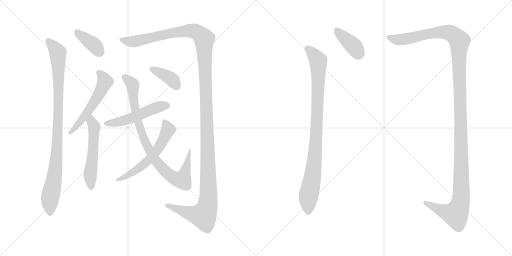
t = 0.00 s
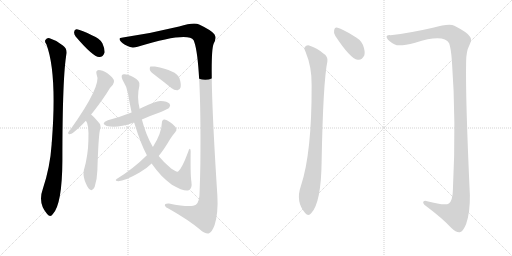
t = 2.06 s
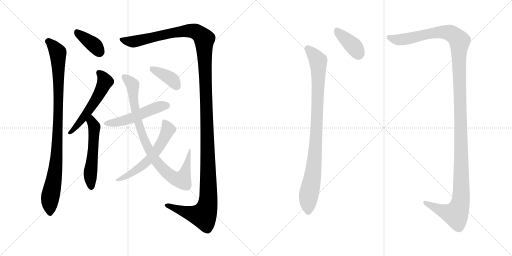
t = 4.11 s
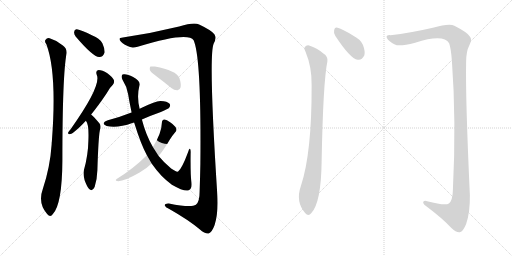
t = 6.17 s
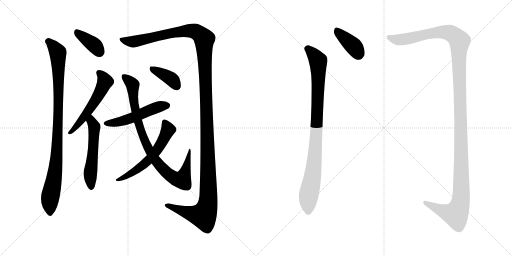
t = 8.22 s
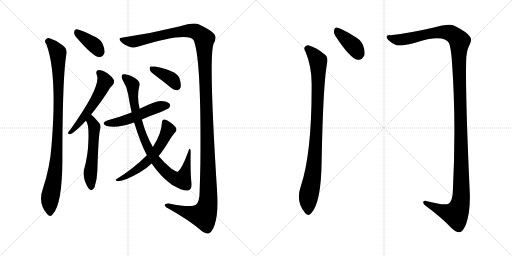
t = 10.28 s

The animated SVG that drew these frames (rendered in a browser with its animation timeline set to each time). Animation: 12 CSS @keyframes rules; one cycle of 10.28 s.

<svg version="1.1" viewBox="0 0 2048 1024" xmlns="http://www.w3.org/2000/svg">
  <g stroke="lightgray" stroke-dasharray="1,1" stroke-width="1" transform="scale(4, 4)">
    <line x1="0" y1="0" x2="256" y2="256"></line>
    <line x1="256" y1="0" x2="0" y2="256"></line>
    <line x1="128" y1="0" x2="128" y2="256"></line>
    <line x1="0" y1="128" x2="256" y2="128"></line>
    <line x1="256" y1="0" x2="512" y2="256"></line>
    <line x1="512" y1="0" x2="256" y2="256"></line>
    <line x1="384" y1="0" x2="384" y2="256"></line>
    <line x1="256" y1="128" x2="512" y2="128"></line>
  </g>
<g transform="scale(1, -1) translate(0, -850)">
   <style type="text/css">
    @keyframes keyframes0 {
      from {
       stroke: black;
       stroke-dashoffset: 374;
       stroke-width: 128;
       }
       55% {
       animation-timing-function: step-end;
       stroke: black;
       stroke-dashoffset: 0;
       stroke-width: 128;
       }
       to {
       stroke: black;
       stroke-width: 1024;
       }
       }
       #make-me-a-hanzi-animation-0 {
         animation: keyframes0 0.554362s both;
         animation-delay: 0.000000s;
         animation-timing-function: linear;
       }
    @keyframes keyframes1 {
      from {
       stroke: black;
       stroke-dashoffset: 959;
       stroke-width: 128;
       }
       76% {
       animation-timing-function: step-end;
       stroke: black;
       stroke-dashoffset: 0;
       stroke-width: 128;
       }
       to {
       stroke: black;
       stroke-width: 1024;
       }
       }
       #make-me-a-hanzi-animation-1 {
         animation: keyframes1 1.030436s both;
         animation-delay: 0.554362s;
         animation-timing-function: linear;
       }
    @keyframes keyframes2 {
      from {
       stroke: black;
       stroke-dashoffset: 1467;
       stroke-width: 128;
       }
       83% {
       animation-timing-function: step-end;
       stroke: black;
       stroke-dashoffset: 0;
       stroke-width: 128;
       }
       to {
       stroke: black;
       stroke-width: 1024;
       }
       }
       #make-me-a-hanzi-animation-2 {
         animation: keyframes2 1.443848s both;
         animation-delay: 1.584798s;
         animation-timing-function: linear;
       }
    @keyframes keyframes3 {
      from {
       stroke: black;
       stroke-dashoffset: 548;
       stroke-width: 128;
       }
       64% {
       animation-timing-function: step-end;
       stroke: black;
       stroke-dashoffset: 0;
       stroke-width: 128;
       }
       to {
       stroke: black;
       stroke-width: 1024;
       }
       }
       #make-me-a-hanzi-animation-3 {
         animation: keyframes3 0.695964s both;
         animation-delay: 3.028646s;
         animation-timing-function: linear;
       }
    @keyframes keyframes4 {
      from {
       stroke: black;
       stroke-dashoffset: 543;
       stroke-width: 128;
       }
       64% {
       animation-timing-function: step-end;
       stroke: black;
       stroke-dashoffset: 0;
       stroke-width: 128;
       }
       to {
       stroke: black;
       stroke-width: 1024;
       }
       }
       #make-me-a-hanzi-animation-4 {
         animation: keyframes4 0.691895s both;
         animation-delay: 3.724610s;
         animation-timing-function: linear;
       }
    @keyframes keyframes5 {
      from {
       stroke: black;
       stroke-dashoffset: 510;
       stroke-width: 128;
       }
       62% {
       animation-timing-function: step-end;
       stroke: black;
       stroke-dashoffset: 0;
       stroke-width: 128;
       }
       to {
       stroke: black;
       stroke-width: 1024;
       }
       }
       #make-me-a-hanzi-animation-5 {
         animation: keyframes5 0.665039s both;
         animation-delay: 4.416505s;
         animation-timing-function: linear;
       }
    @keyframes keyframes6 {
      from {
       stroke: black;
       stroke-dashoffset: 871;
       stroke-width: 128;
       }
       74% {
       animation-timing-function: step-end;
       stroke: black;
       stroke-dashoffset: 0;
       stroke-width: 128;
       }
       to {
       stroke: black;
       stroke-width: 1024;
       }
       }
       #make-me-a-hanzi-animation-6 {
         animation: keyframes6 0.958822s both;
         animation-delay: 5.081544s;
         animation-timing-function: linear;
       }
    @keyframes keyframes7 {
      from {
       stroke: black;
       stroke-dashoffset: 584;
       stroke-width: 128;
       }
       66% {
       animation-timing-function: step-end;
       stroke: black;
       stroke-dashoffset: 0;
       stroke-width: 128;
       }
       to {
       stroke: black;
       stroke-width: 1024;
       }
       }
       #make-me-a-hanzi-animation-7 {
         animation: keyframes7 0.725260s both;
         animation-delay: 6.040366s;
         animation-timing-function: linear;
       }
    @keyframes keyframes8 {
      from {
       stroke: black;
       stroke-dashoffset: 385;
       stroke-width: 128;
       }
       56% {
       animation-timing-function: step-end;
       stroke: black;
       stroke-dashoffset: 0;
       stroke-width: 128;
       }
       to {
       stroke: black;
       stroke-width: 1024;
       }
       }
       #make-me-a-hanzi-animation-8 {
         animation: keyframes8 0.563314s both;
         animation-delay: 6.765626s;
         animation-timing-function: linear;
       }
    @keyframes keyframes9 {
      from {
       stroke: black;
       stroke-dashoffset: 392;
       stroke-width: 128;
       }
       56% {
       animation-timing-function: step-end;
       stroke: black;
       stroke-dashoffset: 0;
       stroke-width: 128;
       }
       to {
       stroke: black;
       stroke-width: 1024;
       }
       }
       #make-me-a-hanzi-animation-9 {
         animation: keyframes9 0.569010s both;
         animation-delay: 7.328940s;
         animation-timing-function: linear;
       }
    @keyframes keyframes10 {
      from {
       stroke: black;
       stroke-dashoffset: 926;
       stroke-width: 128;
       }
       75% {
       animation-timing-function: step-end;
       stroke: black;
       stroke-dashoffset: 0;
       stroke-width: 128;
       }
       to {
       stroke: black;
       stroke-width: 1024;
       }
       }
       #make-me-a-hanzi-animation-10 {
         animation: keyframes10 1.003581s both;
         animation-delay: 7.897950s;
         animation-timing-function: linear;
       }
    @keyframes keyframes11 {
      from {
       stroke: black;
       stroke-dashoffset: 1382;
       stroke-width: 128;
       }
       82% {
       animation-timing-function: step-end;
       stroke: black;
       stroke-dashoffset: 0;
       stroke-width: 128;
       }
       to {
       stroke: black;
       stroke-width: 1024;
       }
       }
       #make-me-a-hanzi-animation-11 {
         animation: keyframes11 1.374674s both;
         animation-delay: 8.901531s;
         animation-timing-function: linear;
       }
</style>
<path d="M 302.5 704.0 Q 371.5 623.0 396.5 622.0 Q 411.5 621.0 418.5 640.0 Q 419.5 655.0 409.5 677.0 Q 397.5 698.0 369.5 708.0 Q 326.5 730.0 307.5 733.0 Q 297.5 734.0 296.5 722.0 Q 295.5 713.0 302.5 704.0 Z" fill="lightgray"></path> 
<path d="M 185.5 673.0 Q 228.5 559.0 207.5 285.0 Q 206.5 279.0 206.5 272.0 Q 200.5 182.0 171.5 95.0 Q 150.5 38.0 188.5 -6.0 Q 201.5 -21.0 211.5 -6.0 Q 248.5 33.0 249.5 207.0 Q 249.5 549.0 266.5 638.0 Q 267.5 657.0 251.5 668.0 Q 226.5 689.0 198.5 697.0 Q 188.5 700.0 181.5 690.0 Q 177.5 684.0 185.5 673.0 Z" fill="lightgray"></path> 
<path d="M 491.5 700.0 Q 473.5 700.0 479.5 689.0 Q 486.5 676.0 510.5 666.0 Q 525.5 656.0 550.5 663.0 Q 751.5 724.0 774.5 689.0 Q 805.5 620.0 801.5 196.0 Q 800.5 142.0 798.5 84.0 Q 798.5 42.0 783.5 31.0 Q 765.5 18.0 675.5 36.0 Q 657.5 37.0 659.5 28.0 Q 660.5 21.0 675.5 15.0 Q 754.5 -30.0 798.5 -67.0 Q 820.5 -86.0 834.5 -84.0 Q 847.5 -80.0 858.5 -50.0 Q 873.5 -1.0 869.5 67.0 Q 833.5 625.0 854.5 675.0 Q 867.5 699.0 857.5 713.0 Q 845.5 729.0 796.5 752.0 Q 775.5 762.0 716.5 744.0 Q 602.5 716.0 491.5 700.0 Z" fill="lightgray"></path> 
<path d="M 364.5 392.0 Q 392.5 426.0 425.5 475.0 Q 438.5 500.0 451.5 511.0 Q 458.5 520.0 455.5 530.0 Q 451.5 540.0 429.5 557.0 Q 408.5 570.0 394.5 570.0 Q 381.5 569.0 386.5 552.0 Q 408.5 510.0 282.5 333.0 Q 275.5 326.0 272.5 320.0 Q 271.5 311.0 281.5 314.0 Q 296.5 317.0 343.5 367.0 L 364.5 392.0 Z" fill="lightgray"></path> 
<path d="M 343.5 367.0 Q 356.5 354.0 353.5 287.0 Q 352.5 229.0 335.5 169.0 Q 331.5 154.0 338.5 129.0 Q 347.5 104.0 356.5 94.0 Q 369.5 82.0 378.5 102.0 Q 388.5 133.0 389.5 169.0 Q 393.5 299.0 399.5 329.0 Q 405.5 348.0 397.5 357.0 Q 373.5 385.0 364.5 392.0 C 342.5 412.0 328.5 393.0 343.5 367.0 Z" fill="lightgray"></path> 
<path d="M 567.5 372.0 Q 603.5 388.0 643.5 402.0 Q 673.5 415.0 676.5 419.0 Q 683.5 428.0 678.5 435.0 Q 669.5 445.0 642.5 446.0 Q 623.5 447.0 558.5 415.0 L 526.5 400.0 Q 522.5 400.0 520.5 398.0 Q 480.5 382.0 431.5 369.0 Q 400.5 357.0 426.5 346.0 Q 468.5 336.0 529.5 358.0 Q 532.5 359.0 536.5 360.0 L 567.5 372.0 Z" fill="lightgray"></path> 
<path d="M 606.5 196.0 Q 607.5 195.0 609.5 192.0 Q 642.5 144.0 687.5 111.0 Q 741.5 80.0 756.5 90.0 Q 769.5 97.0 765.5 124.0 Q 761.5 149.0 762.5 236.0 Q 763.5 252.0 759.5 255.0 Q 756.5 256.0 752.5 242.0 Q 727.5 175.0 712.5 164.0 Q 705.5 161.0 684.5 176.0 Q 654.5 201.0 634.5 226.0 L 611.5 262.0 Q 583.5 310.0 567.5 372.0 L 558.5 415.0 Q 546.5 463.0 557.5 507.0 Q 563.5 526.0 532.5 542.0 Q 507.5 555.0 494.5 553.0 Q 481.5 552.0 489.5 532.0 Q 507.5 504.0 512.5 473.0 Q 518.5 436.0 526.5 400.0 L 536.5 360.0 Q 563.5 273.0 587.5 229.0 L 606.5 196.0 Z" fill="lightgray"></path> 
<path d="M 587.5 229.0 Q 533.5 175.0 466.5 134.0 Q 460.5 130.0 464.5 127.0 Q 485.5 118.0 558.5 160.0 Q 586.5 176.0 606.5 196.0 L 634.5 226.0 Q 655.5 251.0 679.5 292.0 Q 689.5 308.0 701.5 322.0 Q 708.5 329.0 704.5 337.0 Q 701.5 346.0 680.5 361.0 Q 664.5 373.0 657.5 372.0 Q 647.5 371.0 647.5 359.0 Q 646.5 317.0 611.5 262.0 L 587.5 229.0 Z" fill="lightgray"></path> 
<path d="M 625.5 545.0 Q 653.5 524.0 685.5 498.0 Q 697.5 488.0 710.5 489.0 Q 719.5 490.0 722.5 501.0 Q 725.5 514.0 717.5 538.0 Q 705.5 568.0 619.5 584.0 Q 606.5 585.0 601.5 584.0 Q 597.5 580.0 599.5 570.0 Q 602.5 561.0 625.5 545.0 Z" fill="lightgray"></path> 
<path d="M 1341.5 706.5 Q 1401.5 615.5 1430.5 611.5 Q 1446.5 607.5 1457.5 629.5 Q 1461.5 645.5 1451.5 671.5 Q 1441.5 693.5 1413.5 707.5 Q 1370.5 734.5 1350.5 739.5 Q 1338.5 743.5 1336.5 728.5 Q 1333.5 718.5 1341.5 706.5 Z" fill="lightgray"></path> 
<path d="M 1222.5 642.5 Q 1247.5 582.5 1246.5 510.5 Q 1247.5 237.5 1203.5 106.5 Q 1181.5 43.5 1220.5 -1.5 Q 1233.5 -17.5 1245.5 -1.5 Q 1284.5 40.5 1286.5 203.5 Q 1292.5 524.5 1309.5 604.5 Q 1312.5 625.5 1293.5 636.5 Q 1268.5 658.5 1236.5 668.5 Q 1226.5 671.5 1218.5 661.5 Q 1214.5 654.5 1222.5 642.5 Z" fill="lightgray"></path> 
<path d="M 1561.5 709.5 Q 1542.5 710.5 1547.5 698.5 Q 1554.5 685.5 1579.5 672.5 Q 1595.5 662.5 1660.5 679.5 Q 1774.5 715.5 1796.5 677.5 Q 1803.5 658.5 1807.5 608.5 Q 1825.5 365.5 1811.5 88.5 Q 1810.5 48.5 1795.5 36.5 Q 1780.5 26.5 1708.5 45.5 Q 1692.5 49.5 1692.5 39.5 Q 1693.5 32.5 1706.5 24.5 Q 1770.5 -23.5 1804.5 -60.5 Q 1826.5 -81.5 1839.5 -78.5 Q 1852.5 -75.5 1864.5 -45.5 Q 1880.5 0.5 1879.5 70.5 Q 1861.5 458.5 1864.5 602.5 Q 1864.5 645.5 1877.5 669.5 Q 1890.5 693.5 1878.5 705.5 Q 1868.5 721.5 1817.5 747.5 Q 1796.5 757.5 1731.5 739.5 Q 1640.5 718.5 1561.5 709.5 Z" fill="lightgray"></path> 
      <clipPath id="make-me-a-hanzi-clip-0">
      <path d="M 302.5 704.0 Q 371.5 623.0 396.5 622.0 Q 411.5 621.0 418.5 640.0 Q 419.5 655.0 409.5 677.0 Q 397.5 698.0 369.5 708.0 Q 326.5 730.0 307.5 733.0 Q 297.5 734.0 296.5 722.0 Q 295.5 713.0 302.5 704.0 Z" fill="lightgray"></path>
      </clipPath>
      <path clip-path="url(#make-me-a-hanzi-clip-0)" d="M 309.5 720.0 L 377.5 669.0 L 397.5 643.0 " fill="none" id="make-me-a-hanzi-animation-0" stroke-dasharray="246 492" stroke-linecap="round"></path>

      <clipPath id="make-me-a-hanzi-clip-1">
      <path d="M 185.5 673.0 Q 228.5 559.0 207.5 285.0 Q 206.5 279.0 206.5 272.0 Q 200.5 182.0 171.5 95.0 Q 150.5 38.0 188.5 -6.0 Q 201.5 -21.0 211.5 -6.0 Q 248.5 33.0 249.5 207.0 Q 249.5 549.0 266.5 638.0 Q 267.5 657.0 251.5 668.0 Q 226.5 689.0 198.5 697.0 Q 188.5 700.0 181.5 690.0 Q 177.5 684.0 185.5 673.0 Z" fill="lightgray"></path>
      </clipPath>
      <path clip-path="url(#make-me-a-hanzi-clip-1)" d="M 192.5 685.0 L 231.5 640.0 L 234.5 545.0 L 228.5 244.0 L 219.5 151.0 L 201.5 66.0 L 200.5 -1.0 " fill="none" id="make-me-a-hanzi-animation-1" stroke-dasharray="831 1662" stroke-linecap="round"></path>

      <clipPath id="make-me-a-hanzi-clip-2">
      <path d="M 491.5 700.0 Q 473.5 700.0 479.5 689.0 Q 486.5 676.0 510.5 666.0 Q 525.5 656.0 550.5 663.0 Q 751.5 724.0 774.5 689.0 Q 805.5 620.0 801.5 196.0 Q 800.5 142.0 798.5 84.0 Q 798.5 42.0 783.5 31.0 Q 765.5 18.0 675.5 36.0 Q 657.5 37.0 659.5 28.0 Q 660.5 21.0 675.5 15.0 Q 754.5 -30.0 798.5 -67.0 Q 820.5 -86.0 834.5 -84.0 Q 847.5 -80.0 858.5 -50.0 Q 873.5 -1.0 869.5 67.0 Q 833.5 625.0 854.5 675.0 Q 867.5 699.0 857.5 713.0 Q 845.5 729.0 796.5 752.0 Q 775.5 762.0 716.5 744.0 Q 602.5 716.0 491.5 700.0 Z" fill="lightgray"></path>
      </clipPath>
      <path clip-path="url(#make-me-a-hanzi-clip-2)" d="M 486.5 693.0 L 510.5 684.0 L 538.5 683.0 L 682.5 717.0 L 762.5 727.0 L 791.5 719.0 L 817.5 693.0 L 833.5 161.0 L 833.5 57.0 L 826.5 14.0 L 813.5 -12.0 L 799.5 -11.0 L 753.5 -2.0 L 686.5 26.0 L 667.5 28.0 " fill="none" id="make-me-a-hanzi-animation-2" stroke-dasharray="1339 2678" stroke-linecap="round"></path>

      <clipPath id="make-me-a-hanzi-clip-3">
      <path d="M 364.5 392.0 Q 392.5 426.0 425.5 475.0 Q 438.5 500.0 451.5 511.0 Q 458.5 520.0 455.5 530.0 Q 451.5 540.0 429.5 557.0 Q 408.5 570.0 394.5 570.0 Q 381.5 569.0 386.5 552.0 Q 408.5 510.0 282.5 333.0 Q 275.5 326.0 272.5 320.0 Q 271.5 311.0 281.5 314.0 Q 296.5 317.0 343.5 367.0 L 364.5 392.0 Z" fill="lightgray"></path>
      </clipPath>
      <path clip-path="url(#make-me-a-hanzi-clip-3)" d="M 395.5 559.0 L 418.5 531.0 L 408.5 495.0 L 326.5 368.0 L 279.5 320.0 " fill="none" id="make-me-a-hanzi-animation-3" stroke-dasharray="420 840" stroke-linecap="round"></path>

      <clipPath id="make-me-a-hanzi-clip-4">
      <path d="M 343.5 367.0 Q 356.5 354.0 353.5 287.0 Q 352.5 229.0 335.5 169.0 Q 331.5 154.0 338.5 129.0 Q 347.5 104.0 356.5 94.0 Q 369.5 82.0 378.5 102.0 Q 388.5 133.0 389.5 169.0 Q 393.5 299.0 399.5 329.0 Q 405.5 348.0 397.5 357.0 Q 373.5 385.0 364.5 392.0 C 342.5 412.0 328.5 393.0 343.5 367.0 Z" fill="lightgray"></path>
      </clipPath>
      <path clip-path="url(#make-me-a-hanzi-clip-4)" d="M 363.5 386.0 L 377.5 341.0 L 361.5 160.0 L 365.5 102.0 " fill="none" id="make-me-a-hanzi-animation-4" stroke-dasharray="415 830" stroke-linecap="round"></path>

      <clipPath id="make-me-a-hanzi-clip-5">
      <path d="M 567.5 372.0 Q 603.5 388.0 643.5 402.0 Q 673.5 415.0 676.5 419.0 Q 683.5 428.0 678.5 435.0 Q 669.5 445.0 642.5 446.0 Q 623.5 447.0 558.5 415.0 L 526.5 400.0 Q 522.5 400.0 520.5 398.0 Q 480.5 382.0 431.5 369.0 Q 400.5 357.0 426.5 346.0 Q 468.5 336.0 529.5 358.0 Q 532.5 359.0 536.5 360.0 L 567.5 372.0 Z" fill="lightgray"></path>
      </clipPath>
      <path clip-path="url(#make-me-a-hanzi-clip-5)" d="M 426.5 358.0 L 499.5 368.0 L 625.5 420.0 L 668.5 428.0 " fill="none" id="make-me-a-hanzi-animation-5" stroke-dasharray="382 764" stroke-linecap="round"></path>

      <clipPath id="make-me-a-hanzi-clip-6">
      <path d="M 606.5 196.0 Q 607.5 195.0 609.5 192.0 Q 642.5 144.0 687.5 111.0 Q 741.5 80.0 756.5 90.0 Q 769.5 97.0 765.5 124.0 Q 761.5 149.0 762.5 236.0 Q 763.5 252.0 759.5 255.0 Q 756.5 256.0 752.5 242.0 Q 727.5 175.0 712.5 164.0 Q 705.5 161.0 684.5 176.0 Q 654.5 201.0 634.5 226.0 L 611.5 262.0 Q 583.5 310.0 567.5 372.0 L 558.5 415.0 Q 546.5 463.0 557.5 507.0 Q 563.5 526.0 532.5 542.0 Q 507.5 555.0 494.5 553.0 Q 481.5 552.0 489.5 532.0 Q 507.5 504.0 512.5 473.0 Q 518.5 436.0 526.5 400.0 L 536.5 360.0 Q 563.5 273.0 587.5 229.0 L 606.5 196.0 Z" fill="lightgray"></path>
      </clipPath>
      <path clip-path="url(#make-me-a-hanzi-clip-6)" d="M 497.5 541.0 L 530.5 511.0 L 538.5 425.0 L 571.5 304.0 L 620.5 211.0 L 648.5 178.0 L 687.5 143.0 L 711.5 132.0 L 729.5 133.0 L 759.5 242.0 " fill="none" id="make-me-a-hanzi-animation-6" stroke-dasharray="743 1486" stroke-linecap="round"></path>

      <clipPath id="make-me-a-hanzi-clip-7">
      <path d="M 587.5 229.0 Q 533.5 175.0 466.5 134.0 Q 460.5 130.0 464.5 127.0 Q 485.5 118.0 558.5 160.0 Q 586.5 176.0 606.5 196.0 L 634.5 226.0 Q 655.5 251.0 679.5 292.0 Q 689.5 308.0 701.5 322.0 Q 708.5 329.0 704.5 337.0 Q 701.5 346.0 680.5 361.0 Q 664.5 373.0 657.5 372.0 Q 647.5 371.0 647.5 359.0 Q 646.5 317.0 611.5 262.0 L 587.5 229.0 Z" fill="lightgray"></path>
      </clipPath>
      <path clip-path="url(#make-me-a-hanzi-clip-7)" d="M 658.5 361.0 L 672.5 331.0 L 631.5 254.0 L 598.5 213.0 L 542.5 166.0 L 468.5 130.0 " fill="none" id="make-me-a-hanzi-animation-7" stroke-dasharray="456 912" stroke-linecap="round"></path>

      <clipPath id="make-me-a-hanzi-clip-8">
      <path d="M 625.5 545.0 Q 653.5 524.0 685.5 498.0 Q 697.5 488.0 710.5 489.0 Q 719.5 490.0 722.5 501.0 Q 725.5 514.0 717.5 538.0 Q 705.5 568.0 619.5 584.0 Q 606.5 585.0 601.5 584.0 Q 597.5 580.0 599.5 570.0 Q 602.5 561.0 625.5 545.0 Z" fill="lightgray"></path>
      </clipPath>
      <path clip-path="url(#make-me-a-hanzi-clip-8)" d="M 605.5 576.0 L 675.5 541.0 L 708.5 503.0 " fill="none" id="make-me-a-hanzi-animation-8" stroke-dasharray="257 514" stroke-linecap="round"></path>

      <clipPath id="make-me-a-hanzi-clip-9">
      <path d="M 1341.5 706.5 Q 1401.5 615.5 1430.5 611.5 Q 1446.5 607.5 1457.5 629.5 Q 1461.5 645.5 1451.5 671.5 Q 1441.5 693.5 1413.5 707.5 Q 1370.5 734.5 1350.5 739.5 Q 1338.5 743.5 1336.5 728.5 Q 1333.5 718.5 1341.5 706.5 Z" fill="lightgray"></path>
      </clipPath>
      <path clip-path="url(#make-me-a-hanzi-clip-9)" d="M 1346.5 730.5 L 1415.5 664.5 L 1435.5 629.5 " fill="none" id="make-me-a-hanzi-animation-9" stroke-dasharray="264 528" stroke-linecap="round"></path>

      <clipPath id="make-me-a-hanzi-clip-10">
      <path d="M 1222.5 642.5 Q 1247.5 582.5 1246.5 510.5 Q 1247.5 237.5 1203.5 106.5 Q 1181.5 43.5 1220.5 -1.5 Q 1233.5 -17.5 1245.5 -1.5 Q 1284.5 40.5 1286.5 203.5 Q 1292.5 524.5 1309.5 604.5 Q 1312.5 625.5 1293.5 636.5 Q 1268.5 658.5 1236.5 668.5 Q 1226.5 671.5 1218.5 661.5 Q 1214.5 654.5 1222.5 642.5 Z" fill="lightgray"></path>
      </clipPath>
      <path clip-path="url(#make-me-a-hanzi-clip-10)" d="M 1229.5 655.5 L 1261.5 624.5 L 1272.5 606.5 L 1273.5 591.5 L 1261.5 240.5 L 1232.5 53.5 L 1233.5 4.5 " fill="none" id="make-me-a-hanzi-animation-10" stroke-dasharray="798 1596" stroke-linecap="round"></path>

      <clipPath id="make-me-a-hanzi-clip-11">
      <path d="M 1561.5 709.5 Q 1542.5 710.5 1547.5 698.5 Q 1554.5 685.5 1579.5 672.5 Q 1595.5 662.5 1660.5 679.5 Q 1774.5 715.5 1796.5 677.5 Q 1803.5 658.5 1807.5 608.5 Q 1825.5 365.5 1811.5 88.5 Q 1810.5 48.5 1795.5 36.5 Q 1780.5 26.5 1708.5 45.5 Q 1692.5 49.5 1692.5 39.5 Q 1693.5 32.5 1706.5 24.5 Q 1770.5 -23.5 1804.5 -60.5 Q 1826.5 -81.5 1839.5 -78.5 Q 1852.5 -75.5 1864.5 -45.5 Q 1880.5 0.5 1879.5 70.5 Q 1861.5 458.5 1864.5 602.5 Q 1864.5 645.5 1877.5 669.5 Q 1890.5 693.5 1878.5 705.5 Q 1868.5 721.5 1817.5 747.5 Q 1796.5 757.5 1731.5 739.5 Q 1640.5 718.5 1561.5 709.5 Z" fill="lightgray"></path>
      </clipPath>
      <path clip-path="url(#make-me-a-hanzi-clip-11)" d="M 1556.5 701.5 L 1585.5 692.5 L 1612.5 692.5 L 1727.5 717.5 L 1781.5 721.5 L 1811.5 713.5 L 1835.5 691.5 L 1838.5 681.5 L 1843.5 46.5 L 1822.5 -6.5 L 1767.5 7.5 L 1700.5 39.5 " fill="none" id="make-me-a-hanzi-animation-11" stroke-dasharray="1254 2508" stroke-linecap="round"></path>

</g>
</svg>
